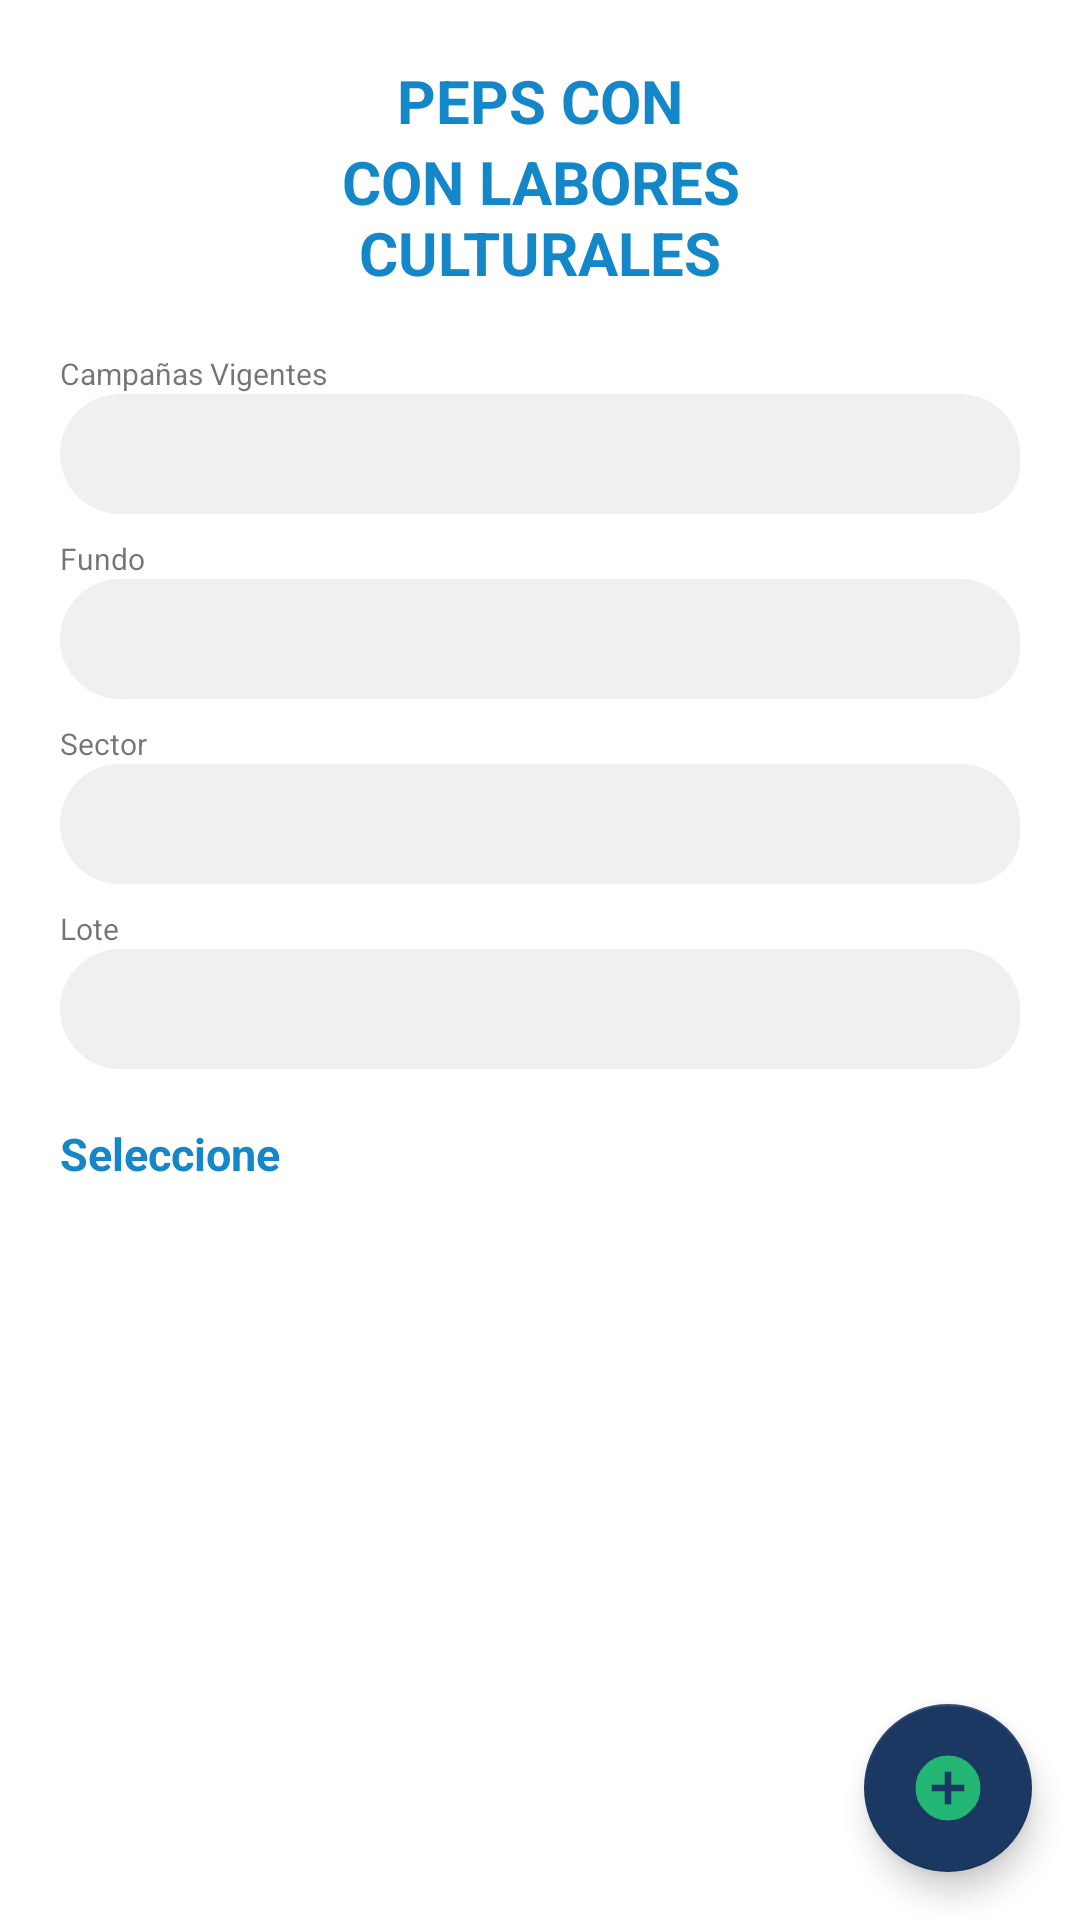

Write the Android layout XML for this screen, with the resource values it uses.
<!-- AndroidManifest.xml: application theme AppTheme -->
<!-- res/layout/fragment_labor_cultural.xml -->
<?xml version="1.0" encoding="utf-8"?>
<androidx.coordinatorlayout.widget.CoordinatorLayout xmlns:android="http://schemas.android.com/apk/res/android"
    xmlns:app="http://schemas.android.com/apk/res-auto"
    android:orientation="vertical" android:background="@color/white" android:layout_width="match_parent" android:layout_height="match_parent">
    <RelativeLayout android:paddingLeft="20sp" android:paddingTop="10sp" android:paddingRight="20sp" android:layout_width="match_parent" android:layout_height="match_parent">
        <TextView android:textSize="20sp" android:textStyle="bold" android:textColor="@color/celesteVentura" android:gravity="center" android:id="@+id/tvTituloPersonal" android:layout_width="match_parent" android:layout_height="wrap_content" android:layout_marginLeft="52sp" android:layout_marginTop="10dp" android:layout_marginRight="52sp" android:text="PEPS CON"/>
        <TextView android:textSize="20sp" android:textStyle="bold" android:textColor="@color/celesteVentura" android:gravity="center_horizontal" android:id="@+id/tvTitulo" android:layout_width="match_parent" android:layout_height="wrap_content" android:layout_marginLeft="52sp" android:layout_marginRight="52sp" android:text="CON LABORES CULTURALES" android:layout_below="@+id/tvTituloPersonal"/>
        <LinearLayout android:orientation="vertical" android:id="@+id/rlBuscador" android:layout_width="match_parent" android:layout_height="wrap_content" android:layout_marginTop="20dp" android:layout_below="@+id/tvTitulo">
            <TextView
                android:textSize="10dp"
                android:layout_width="match_parent"
                android:layout_height="wrap_content"
                android:text="Campañas Vigentes"/>
            <Spinner
                android:id="@+id/splCampaniasVigentes"
                android:background="@drawable/top_shadow_gradient"
                android:layout_width="match_parent"
                android:layout_height="40dp"
                android:layout_marginTop="0dp"
                android:layout_marginBottom="8dp"
                android:layout_weight="1"
                android:paddingStart="8dp"
                android:paddingEnd="4dp"
                style="@style/SpinnerTheme"/>
            <TextView
                android:textSize="10dp"
                android:layout_width="match_parent"
                android:layout_height="wrap_content"
                android:text="Fundo"/>
            <Spinner
                android:id="@+id/splFundo"
                android:background="@drawable/top_shadow_gradient"
                android:layout_width="match_parent"
                android:layout_height="40dp"
                android:layout_marginTop="0dp"
                android:layout_marginBottom="8dp"
                android:layout_weight="1"
                android:paddingStart="8dp"
                android:paddingEnd="4dp"
                style="@style/SpinnerTheme"/>
            <TextView
                android:textSize="10dp"
                android:layout_width="match_parent"
                android:layout_height="wrap_content"
                android:text="Sector"/>
            <Spinner
                android:id="@+id/splSector"
                android:background="@drawable/top_shadow_gradient"
                android:layout_width="match_parent"
                android:layout_height="40dp"
                android:layout_marginTop="0dp"
                android:layout_marginBottom="8dp"
                android:layout_weight="1"
                android:paddingStart="8dp"
                android:paddingEnd="4dp"
                style="@style/SpinnerTheme"/>
            <TextView
                android:textSize="10dp"
                android:layout_width="match_parent"
                android:layout_height="wrap_content"
                android:text="Lote"/>
            <Spinner
                android:id="@+id/splLote"
                android:background="@drawable/top_shadow_gradient"
                android:layout_width="match_parent"
                android:layout_height="40dp"
                android:layout_marginTop="0dp"
                android:layout_marginBottom="8dp"
                android:layout_weight="1"
                android:paddingStart="8dp"
                android:paddingEnd="4dp"
                style="@style/SpinnerTheme"/>
            <EditText
                android:textSize="13sp"
                android:textStyle="bold"
                android:textColorHint="@color/marcaHeader"
                android:id="@+id/etBuscador"
                android:background="@drawable/edtx_personal_list"
                android:visibility="gone"
                android:layout_width="match_parent"
                android:layout_height="40dp"
                android:layout_marginTop="10sp"
                android:hint="Buscar"
                android:maxLines="1"
                android:drawablePadding="8dp"
                android:layout_weight="1"
                android:layout_below="@+id/etEmail"
                android:inputType="text"
                android:textAllCaps="false"
                android:paddingStart="13sp"/>
        </LinearLayout>
        <TextView
            android:textSize="15sp"
            android:textStyle="bold"
            android:textColor="@color/celesteVentura"
            android:gravity="center"
            android:id="@+id/tvSeleccione"
            android:layout_width="wrap_content"
            android:layout_height="wrap_content"
            android:layout_marginTop="10dp"
            android:text="Seleccione"
            android:layout_below="@+id/rlBuscador"/>

        <androidx.recyclerview.widget.RecyclerView
            android:id="@+id/rvLaborCultural"
            android:layout_width="match_parent"
            android:layout_height="match_parent"
            android:layout_below="@+id/tvSeleccione"
            android:layout_centerHorizontal="true"
            android:layout_marginTop="15dp" />
        <ProgressBar
            android:id="@+id/pgbLaborRealizada"
            android:visibility="gone"
            android:layout_width="wrap_content"
            android:layout_height="wrap_content"
            android:layout_centerInParent="true"/>
    </RelativeLayout>
    <com.google.android.material.floatingactionbutton.FloatingActionButton
        android:layout_gravity="bottom|right|center_vertical|center_horizontal|center"
        android:id="@+id/fbAdd"
        android:layout_width="wrap_content"
        android:layout_height="wrap_content"
        android:layout_margin="16dp"
        android:src="@drawable/ic_add"/>
</androidx.coordinatorlayout.widget.CoordinatorLayout>
<!-- resources referenced by this layout -->
<resources>
  <color name="celesteVentura"> #1487C9</color>
  <color name="marcaHeader">#AAAAAA</color>
  <color name="white">#FFFFFFFF</color>
  <!-- drawable edtx_personal_list (drawable) -->
  <shape xmlns:android="http://schemas.android.com/apk/res/android"
      android:thickness="0dp"
      android:shape="rectangle">
  
      <stroke
          android:width="2dp"
          android:color="@color/marcaPrimary"/>
  
      <solid
          android:color="@color/marcaPrimary">
  
      </solid>
      <corners
          android:radius="30dp"/>
  
  </shape>
  <!-- drawable ic_add (drawable) -->
  <vector xmlns:android="http://schemas.android.com/apk/res/android"
      android:width="100dp"
      android:height="100dp"
      android:viewportWidth="100"
      android:viewportHeight="100">
    <path
        android:pathData="M18.2,18.2A43.34,43.34 0,0 1,50 5,43.38 43.38,0 0,1 81.8,18.2 43.38,43.38 0,0 1,95 50,43.34 43.34,0 0,1 81.8,81.8 43.38,43.38 0,0 1,50 95,43.34 43.34,0 0,1 18.2,81.8 43.34,43.34 0,0 1,5 50,43.38 43.38,0 0,1 18.2,18.2ZM72.61,54.44V45.56H54.44V27.39H45.56V45.56H27.39v8.88H45.56V72.61h8.88V54.44Z"
        android:fillColor="#22b573"/>
    <group>
      <clip-path
          android:pathData="M701,-11h1157v2464h-1157z"/>
    </group>
  </vector>
  <style name="SpinnerTheme" parent="android:Widget.Spinner">
          <item name="android:background">@drawable/ic_down</item>
      </style>
  <style name="AppTheme" parent="Theme.AppCompat.Light.DarkActionBar">
          
          <item name="colorPrimary">@color/white</item>
          <item name="colorPrimaryDark">@color/colorPrimaryDark</item>
          <item name="colorAccent">@color/colorAccent</item>
          <item name="android:textColorSecondary">@color/black</item>
          <item name="android:homeAsUpIndicator">@drawable/ic_back</item>
          <item name="android:navigationIcon">@drawable/logo_isotipo</item>
  
  
      </style>
  <color name="marcaPrimary"> #F1F0F0</color>
  <!-- drawable ic_down (drawable) -->
  <vector xmlns:android="http://schemas.android.com/apk/res/android"
      android:width="100dp"
      android:height="100dp"
      android:viewportWidth="100"
      android:viewportHeight="100">
    <path
        android:pathData="M84.45,21 L95,32 50,79 5,32 15.55,21 50,57Z"
        android:fillColor="#0188d4"/>
    <group>
      <clip-path
          android:pathData="M701,-295h1157v2464h-1157z"/>
    </group>
  </vector>
  <color name="colorPrimaryDark">#1b3862</color>
  <color name="colorAccent">#1b3862</color>
  <color name="black">#FF000000</color>
  <!-- drawable ic_back (drawable) -->
  <vector xmlns:android="http://schemas.android.com/apk/res/android"
      android:width="20dp"
      android:height="20dp"
      android:viewportWidth="100"
      android:viewportHeight="100">
      <path
          android:pathData="M77.77,15.55 L43.32,50 77.77,84.45 67.23,95l-45,-45 45,-45Z"
          android:fillColor="@color/black"/>
  </vector>
</resources>
